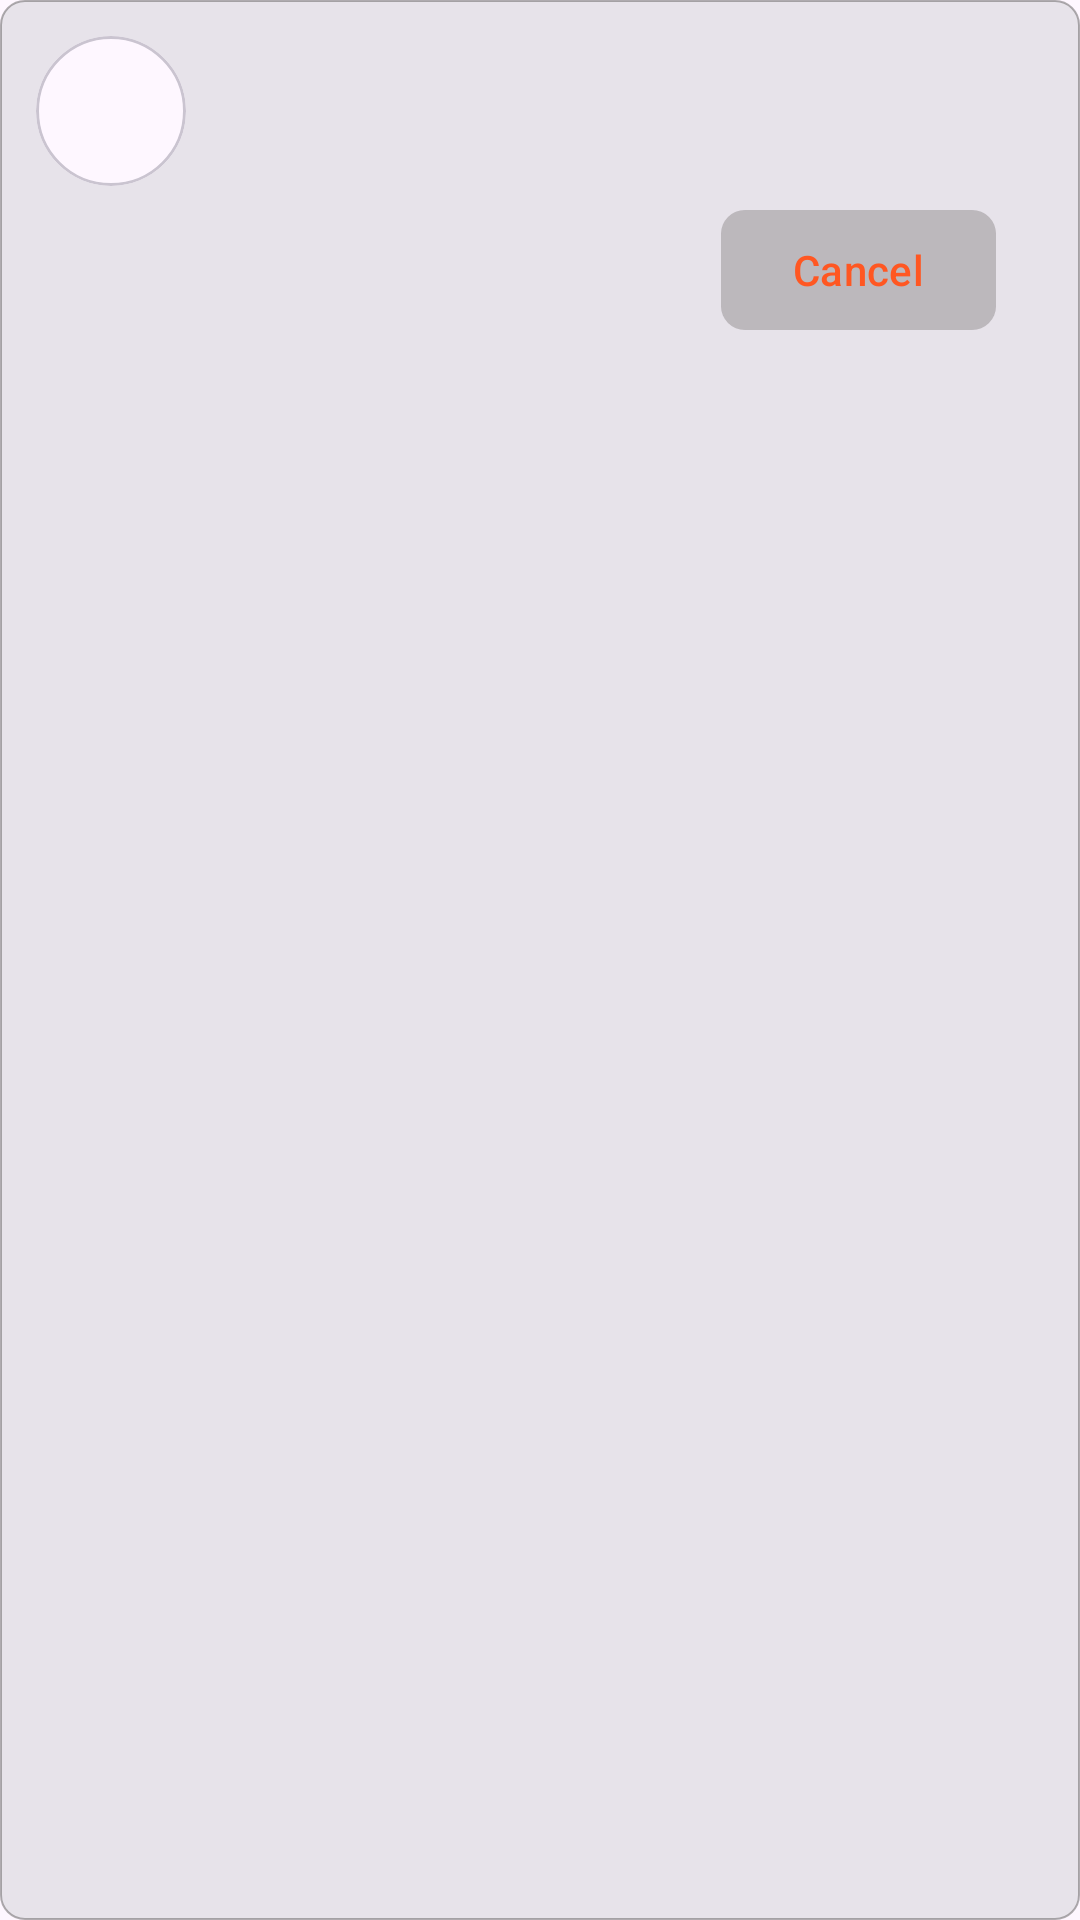

Write the Android layout XML for this screen, with the resource values it uses.
<!-- AndroidManifest.xml: application theme Theme.AndroidChatApp -->
<!-- res/layout/view_sent_request.xml -->
<?xml version="1.0" encoding="utf-8"?>
<LinearLayout xmlns:android="http://schemas.android.com/apk/res/android"
    xmlns:app="http://schemas.android.com/apk/res-auto"
    android:layout_width="match_parent"
    android:layout_height="wrap_content"
    android:layout_marginBottom="6dp"
    android:background="@drawable/bg_search_result"
    android:orientation="vertical"
    android:padding="12dp">

    <LinearLayout
        android:layout_width="match_parent"
        android:layout_height="wrap_content"
        android:layout_marginBottom="4dp"
        android:gravity="center_vertical"
        android:orientation="horizontal">

        <com.google.android.material.card.MaterialCardView
            android:layout_width="wrap_content"
            android:layout_height="wrap_content"
            android:layout_marginEnd="12dp"
            app:cardCornerRadius="100dp">

            <ImageView
                android:id="@+id/ivAvatar"
                android:layout_width="@dimen/avatar_size"
                android:layout_height="@dimen/avatar_size"
                android:contentDescription="@string/avatar" />
        </com.google.android.material.card.MaterialCardView>

        <LinearLayout
            android:layout_width="wrap_content"
            android:layout_height="wrap_content"
            android:orientation="vertical">

            <TextView
                android:id="@+id/tvName"
                android:layout_width="wrap_content"
                android:layout_height="wrap_content"
                android:layout_marginBottom="2dp"
                android:textColor="@color/text"
                android:textIsSelectable="true"
                android:textSize="16sp" />

            <TextView
                android:id="@+id/tvID"
                android:layout_width="wrap_content"
                android:layout_height="wrap_content"
                android:ellipsize="end"
                android:lines="1"
                android:textColor="@color/text_settings_options"
                android:textIsSelectable="true"
                android:textSize="12sp"
                android:textStyle="bold" />
        </LinearLayout>
    </LinearLayout>

    <com.google.android.material.button.MaterialButton
        android:id="@+id/btnRecall"
        android:layout_width="wrap_content"
        android:layout_height="wrap_content"
        android:layout_gravity="end"
        android:layout_marginEnd="16dp"
        android:backgroundTint="@color/divider_color"
        android:text="@string/cancel"
        android:textColor="@color/red"
        app:cornerRadius="8dp" />

    <com.google.android.material.button.MaterialButton
        android:id="@+id/btnSend"
        android:layout_width="wrap_content"
        android:layout_height="wrap_content"
        android:layout_gravity="end"
        android:layout_marginEnd="16dp"
        android:backgroundTint="@color/blue"
        android:text="@string/send_again"
        android:textColor="@color/white"
        android:visibility="gone"
        app:cornerRadius="8dp" />
</LinearLayout>
<!-- resources referenced by this layout -->
<resources>
  <color name="blue">#2196F3</color>
  <color name="divider_color">#33706969</color>
  <color name="red">#FF5722</color>
  <color name="text">#333</color>
  <color name="text_settings_options">#605C5C</color>
  <color name="white">#FFFFFFFF</color>
  <dimen name="avatar_size">50dp</dimen>
  <!-- drawable bg_search_result (drawable) -->
  <?xml version="1.0" encoding="utf-8"?>
  <selector xmlns:android="http://schemas.android.com/apk/res/android">
      <item>
          <shape android:shape="rectangle">
              <corners android:radius="8dp"/>
              <stroke android:color="#80636161" android:width="0.5dp"/>
              <solid android:color="@color/bg_search_input"/>
          </shape>
      </item>
  </selector>
  <string name="avatar">Avatar</string>
  <string name="cancel">Cancel</string>
  <string name="send_again">Send again</string>
  <style name="Theme.AndroidChatApp" parent="Base.Theme.AndroidChatApp" />
  <color name="bg_search_input">#338E9198</color>
  <style name="Base.Theme.AndroidChatApp" parent="Theme.Material3.DayNight.NoActionBar">
          
          
          <item name="colorPrimaryDark">@color/blue</item>
          <item name="colorPrimary">@color/blue</item>
      </style>
</resources>
